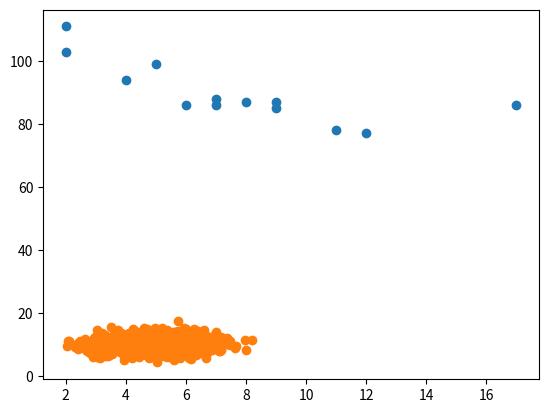

Generate this figure with matplotlib:
'''

Machine Learning - Scatter Plot
Scatter Plot

A scatter plot is a diagram where each value in the data set is represented by a dot.

The Matplotlib module has a method for drawing scatter plots, it needs two arrays of the same length, one for the values of the x-axis, and one for the values of the y-axis:
'''

import matplotlib.pyplot  as plt 


x = [5,7,8,7,2,17,2,9,4,11,12,9,6]
y = [99,86,87,88,111,86,103,87,94,78,77,85,86]

plt.scatter(x,y)

plt.show()

'''
Scatter Plot Explained

The x-axis represents ages, and the y-axis represents speeds.

What we can read from the diagram is that the two fastest cars were both 2 years old, and the slowest car was 12 years old.

Note: It seems that the newer the car, the faster it drives, but that could be a coincidence, after all we only registered 13 cars.
'''
'''
catter Plot Explained

The x-axis represents ages, and the y-axis represents speeds.

What we can read from the diagram is that the two fastest cars were both 2 years old, and the slowest car was 12 years old.

Note: It seems that the newer the car, the faster it drives, but that could be a coincidence, after all we only registered 13 cars.
Random Data Distributions

In Machine Learning the data sets can contain thousands-, or even millions, of values.

You might not have real world data when you are testing an algorithm, you might have to use randomly generated values.

As we have learned in the previous chapter, the NumPy module can help us with that!

Let us create two arrays that are both filled with 1000 random numbers from a normal data distribution.

The first array will have the mean set to 5.0 with a standard deviation of 1.0.

The second array will have the mean set to 10.0 with a standard deviation of 2.0:
Example
'''

import matplotlib.pyplot as plt
import numpy as r 

x=r.random.normal(5.0,1.0,1000)

y=r.random.normal(10.0,2.0,1000)

plt.scatter(x,y)
plt.show()

'''
Scatter Plot Explained

We can see that the dots are concentrated around the value 5 on the x-axis, and 10 on the y-axis.

We can also see that the spread is wider on the y-axis than on the x-axis.
'''

